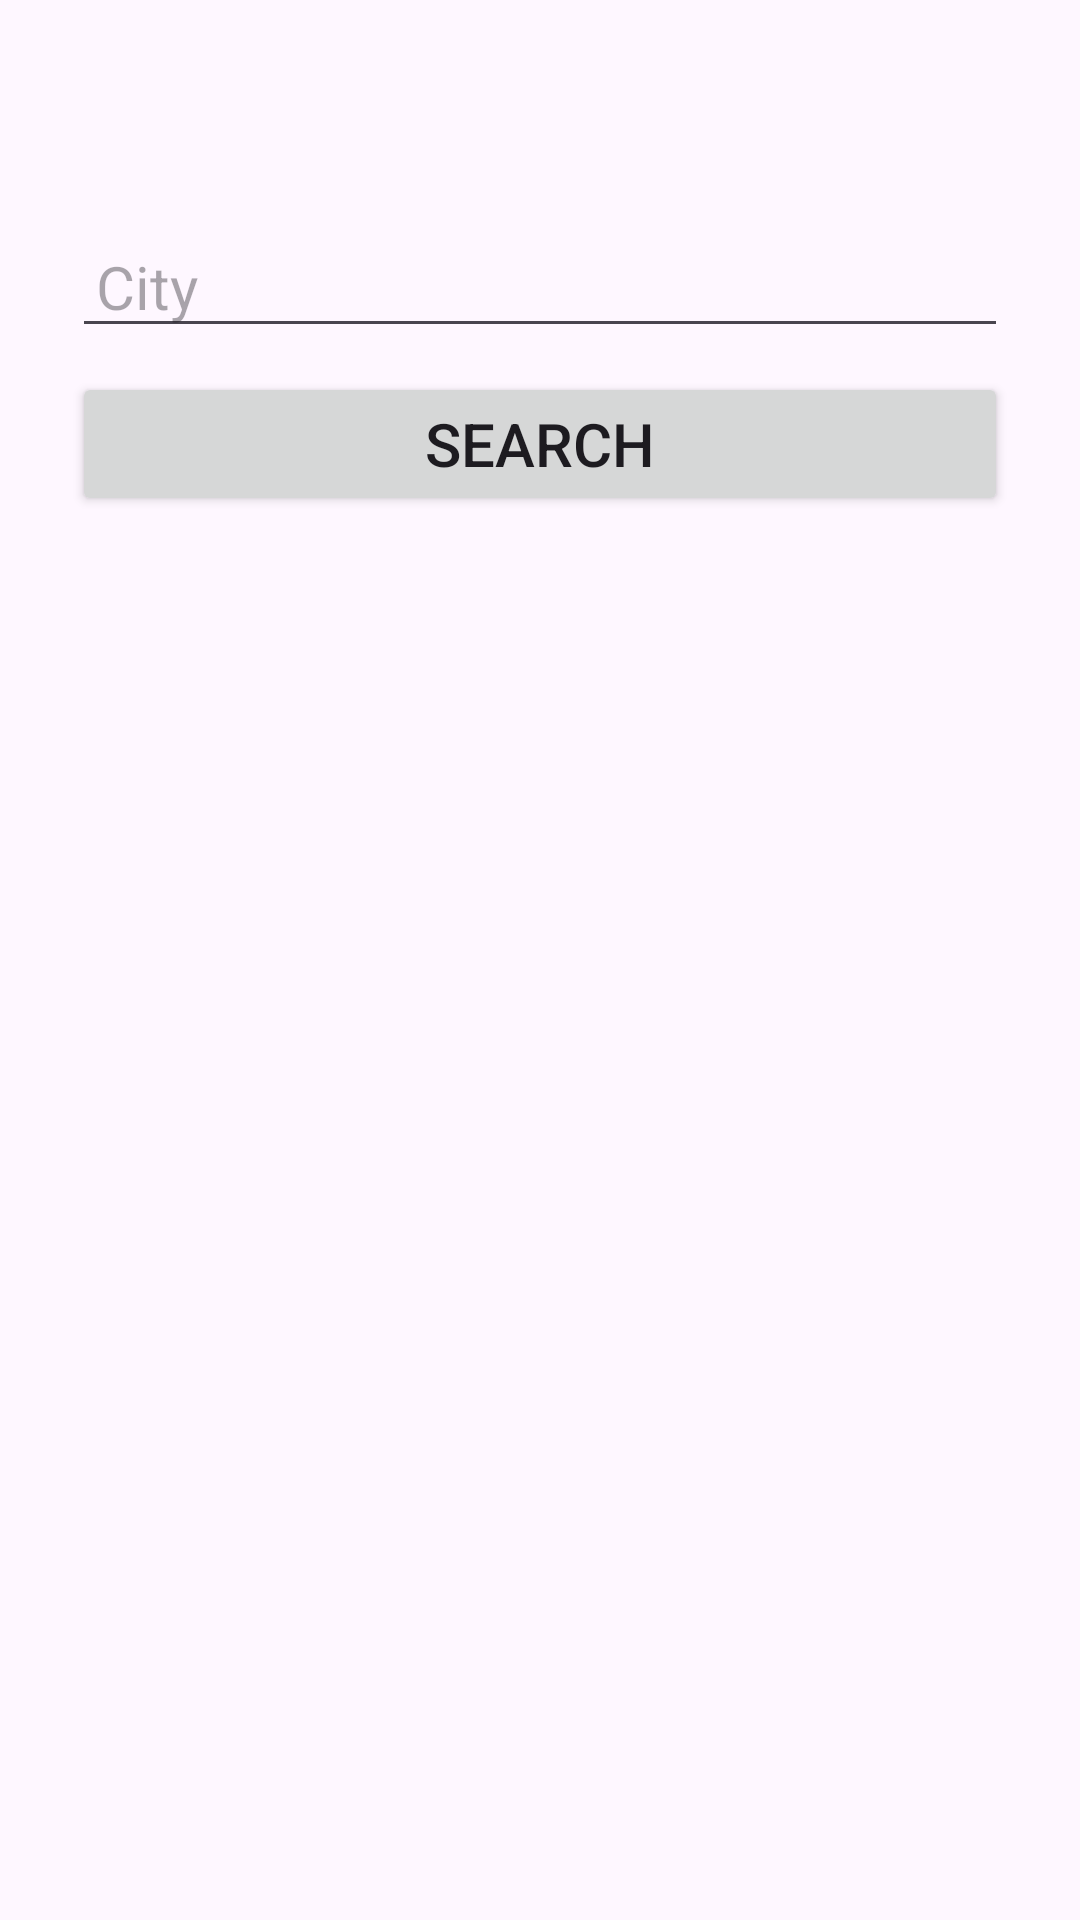

Layout XML and referenced resources for this Android screen:
<!-- AndroidManifest.xml: application theme Theme.Weather -->
<!-- res/layout/fragment_search.xml -->
<?xml version="1.0" encoding="utf-8"?>
<androidx.constraintlayout.widget.ConstraintLayout xmlns:android="http://schemas.android.com/apk/res/android"
    xmlns:app="http://schemas.android.com/apk/res-auto"
    android:layout_width="match_parent"
    android:layout_height="match_parent"
    xmlns:tools="http://schemas.android.com/tools">

    <EditText
        android:id="@+id/et_search"
        android:layout_width="match_parent"
        android:layout_height="wrap_content"
        android:layout_marginStart="24dp"
        android:layout_marginEnd="24dp"
        android:layout_marginTop="72dp"
        android:paddingStart="8dp"
        android:paddingEnd="8dp"
        android:hint="@string/city"
        android:textSize="20sp"
        app:layout_constraintEnd_toEndOf="parent"
        app:layout_constraintStart_toStartOf="parent"
        app:layout_constraintTop_toTopOf="parent" />

    <Button
        android:id="@+id/bt_search"
        android:layout_width="0dp"
        android:layout_height="wrap_content"
        android:layout_marginTop="8dp"
        android:text="@string/search"
        android:textSize="20sp"
        app:layout_constraintEnd_toEndOf="@+id/et_search"
        app:layout_constraintStart_toStartOf="@+id/et_search"
        app:layout_constraintTop_toBottomOf="@+id/et_search" />

    <ProgressBar
        android:id="@+id/progress"
        style="?android:attr/progressBarStyle"
        android:layout_width="wrap_content"
        android:layout_height="wrap_content"
        android:visibility="gone"
        app:layout_constraintBottom_toBottomOf="parent"
        app:layout_constraintEnd_toEndOf="parent"
        app:layout_constraintStart_toStartOf="parent"
        app:layout_constraintTop_toBottomOf="@+id/bt_search"
        tools:visibility="visible" />

    <TextView
        android:id="@+id/tv_city_name"
        android:layout_width="wrap_content"
        android:layout_height="wrap_content"
        android:textSize="24sp"
        app:layout_constraintBottom_toBottomOf="parent"
        app:layout_constraintEnd_toEndOf="parent"
        app:layout_constraintStart_toStartOf="parent"
        app:layout_constraintTop_toBottomOf="@+id/bt_search"
        app:layout_constraintVertical_bias="0.4"
        tools:text="Searched city" />

    <TextView
        android:id="@+id/tv_city_temp_label"
        android:layout_width="wrap_content"
        android:layout_height="wrap_content"
        android:layout_marginTop="16dp"
        android:layout_marginStart="24dp"
        android:textSize="20sp"
        android:visibility="invisible"
        app:layout_constraintStart_toStartOf="parent"
        app:layout_constraintTop_toBottomOf="@+id/tv_city_name"
        tools:visibility="visible"
        android:text="@string/label_temp" />

    <TextView
        android:id="@+id/tv_city_temp"
        android:layout_width="wrap_content"
        android:layout_height="wrap_content"
        android:layout_marginTop="16dp"
        android:layout_marginStart="4dp"
        android:textSize="20sp"
        app:layout_constraintStart_toEndOf="@id/tv_city_temp_label"
        app:layout_constraintTop_toBottomOf="@+id/tv_city_name"
        tools:text="100.0 C" />

    <ImageView
        android:id="@+id/iv_weather_icon"
        android:layout_width="28dp"
        android:layout_height="0dp"
        android:layout_marginStart="8dp"
        app:layout_constraintBottom_toBottomOf="@+id/tv_city_temp"
        app:layout_constraintStart_toEndOf="@+id/tv_city_temp"
        app:layout_constraintTop_toTopOf="@+id/tv_city_temp" />

    <TextView
        android:id="@+id/tv_city_humidity_label"
        android:layout_width="wrap_content"
        android:layout_height="wrap_content"
        android:layout_marginTop="8dp"
        android:layout_marginStart="24dp"
        android:textSize="20sp"
        android:visibility="invisible"
        app:layout_constraintStart_toStartOf="parent"
        app:layout_constraintTop_toBottomOf="@+id/tv_city_temp"
        tools:visibility="visible"
        android:text="@string/label_humidity" />

    <TextView
        android:id="@+id/tv_city_humidity"
        android:layout_width="wrap_content"
        android:layout_height="wrap_content"
        android:layout_marginTop="8dp"
        android:layout_marginStart="4dp"
        android:textSize="20sp"
        app:layout_constraintStart_toEndOf="@id/tv_city_humidity_label"
        app:layout_constraintTop_toBottomOf="@+id/tv_city_temp"
        tools:text="94" />

    <ImageView
        android:id="@+id/iv_humidity_icon"
        android:layout_width="28dp"
        android:layout_height="0dp"
        android:layout_marginStart="8dp"
        app:layout_constraintBottom_toBottomOf="@+id/tv_city_humidity"
        app:layout_constraintStart_toEndOf="@+id/tv_city_humidity"
        app:layout_constraintTop_toTopOf="@+id/tv_city_humidity" />

    <TextView
        android:id="@+id/tv_city_wind_label"
        android:layout_width="wrap_content"
        android:layout_height="wrap_content"
        android:layout_marginTop="8dp"
        android:layout_marginStart="24dp"
        android:textSize="20sp"
        android:visibility="invisible"
        app:layout_constraintStart_toStartOf="parent"
        app:layout_constraintTop_toBottomOf="@+id/tv_city_humidity"
        tools:visibility="visible"
        android:text="@string/label_wind_direction" />

    <TextView
        android:id="@+id/tv_city_wind"
        android:layout_width="wrap_content"
        android:layout_height="wrap_content"
        android:layout_marginTop="8dp"
        android:layout_marginStart="4dp"
        android:textSize="20sp"
        app:layout_constraintStart_toEndOf="@+id/tv_city_wind_label"
        app:layout_constraintTop_toBottomOf="@+id/tv_city_humidity"
        tools:text="Northwest" />

    <ImageView
        android:id="@+id/iv_direction_icon"
        android:layout_width="28dp"
        android:layout_height="0dp"
        android:layout_marginStart="8dp"
        app:layout_constraintBottom_toBottomOf="@+id/tv_city_wind"
        app:layout_constraintStart_toEndOf="@+id/tv_city_wind"
        app:layout_constraintTop_toTopOf="@+id/tv_city_wind" />

</androidx.constraintlayout.widget.ConstraintLayout>
<!-- resources referenced by this layout -->
<resources>
  <string name="city">City</string>
  <string name="label_humidity">Humidity:</string>
  <string name="label_temp">Temperature:</string>
  <string name="label_wind_direction">Wind\'s direction:</string>
  <string name="search">Search</string>
  <style name="Theme.Weather" parent="Base.Theme.Weather" />
  <style name="Base.Theme.Weather" parent="Theme.Material3.DayNight.NoActionBar">
          
          
      </style>
</resources>
